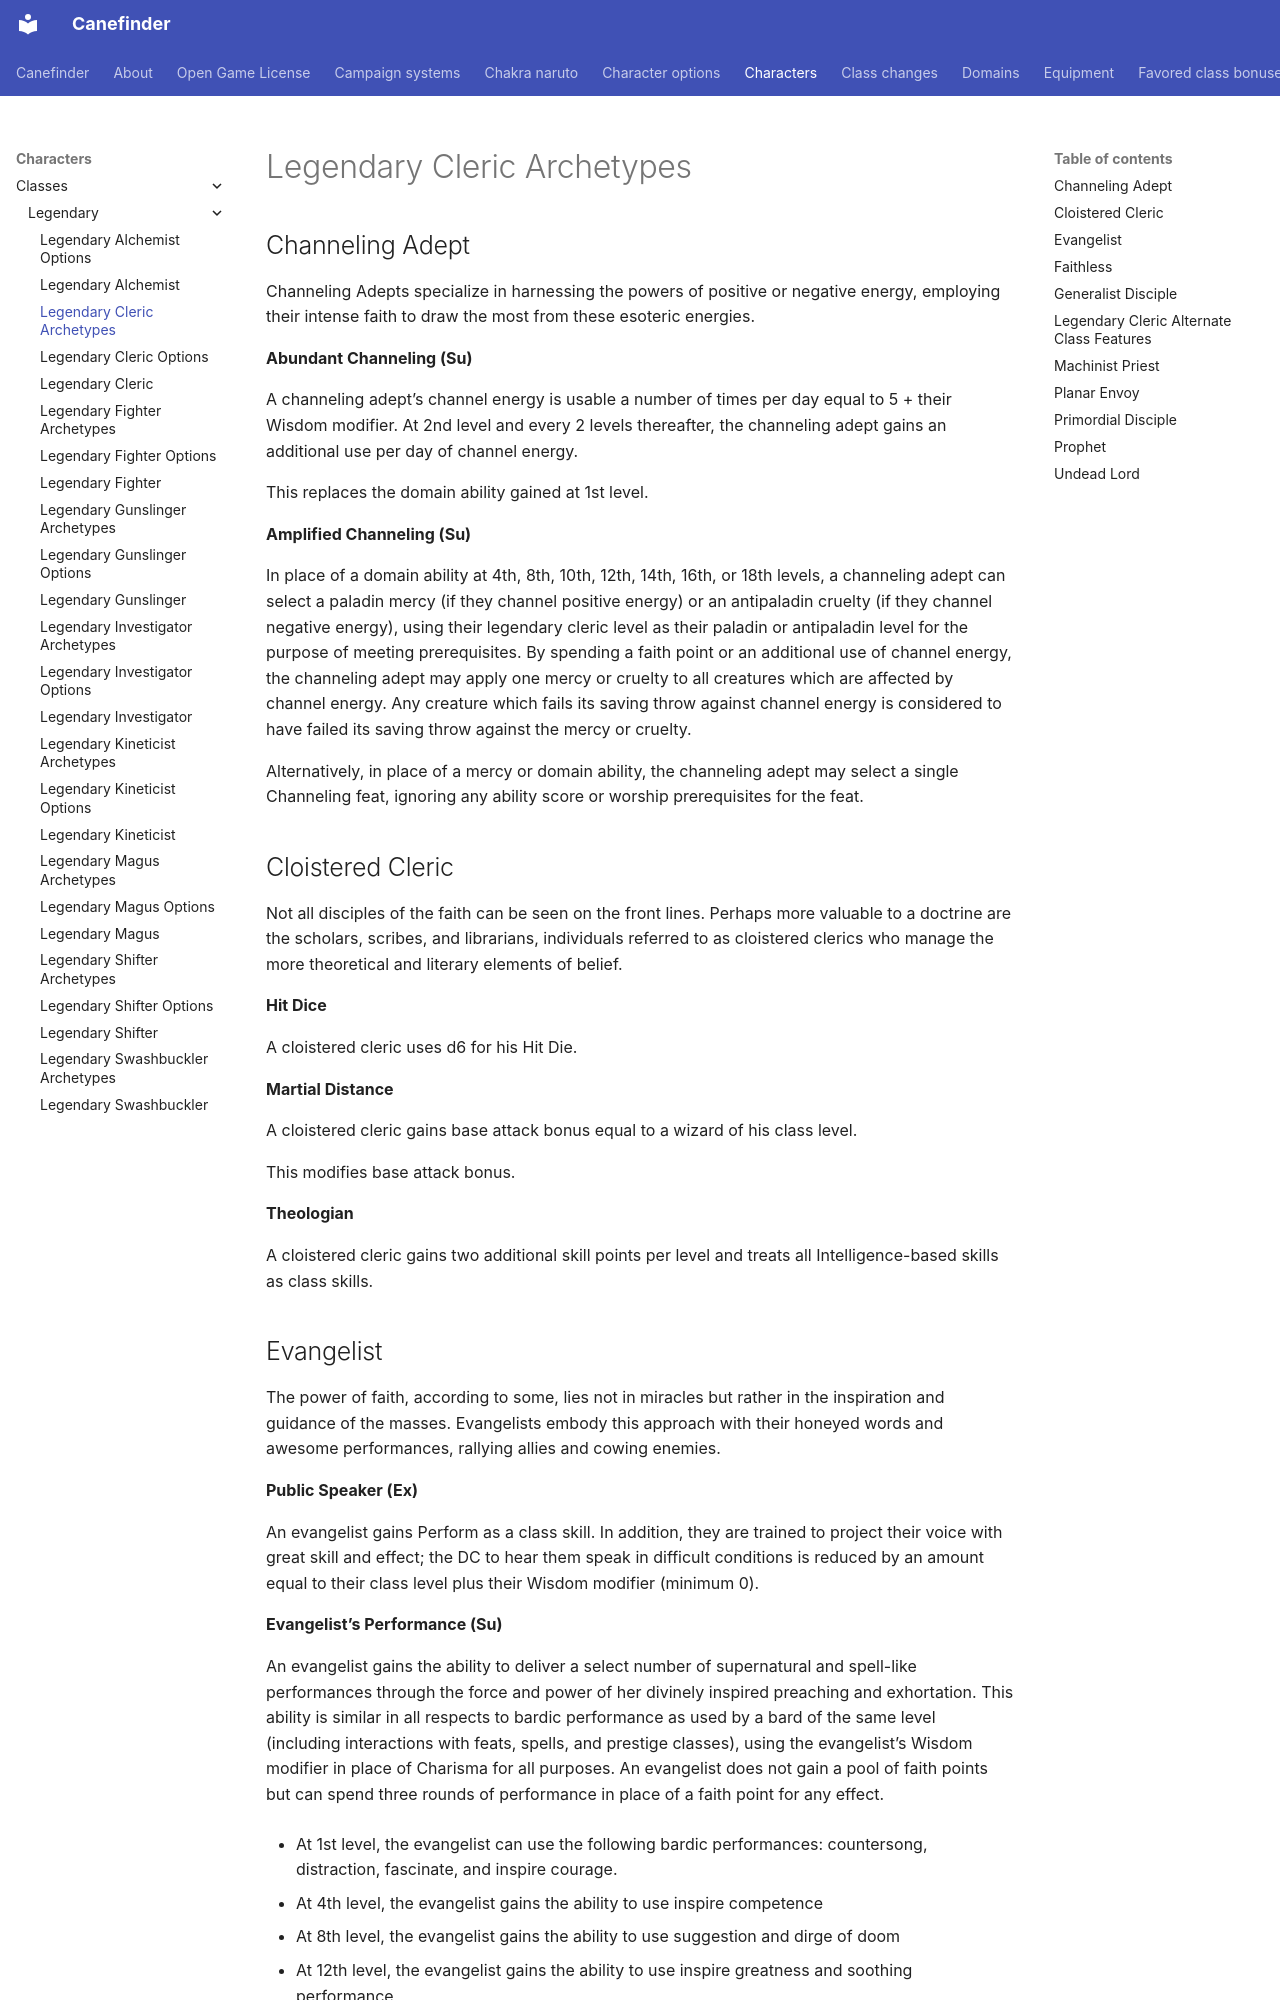

repository: canefinderhouserules/Canefinderhouserules · page: characters/classes/legendary/legendary-cleric-archetypes/index.html · generator: mkdocs

# Legendary Cleric Archetypes

## Channeling Adept

Channeling Adepts specialize in harnessing the powers of positive or negative energy, employing their intense faith to draw the most from these esoteric energies.

**Abundant Channeling (Su)**

A channeling adept’s channel energy is usable a number of times per day equal to 5 + their Wisdom modifier. At 2nd level and every 2 levels thereafter, the channeling adept gains an additional use per day of channel energy.

This replaces the domain ability gained at 1st level.

**Amplified Channeling (Su)**

In place of a domain ability at 4th, 8th, 10th, 12th, 14th, 16th, or 18th levels, a channeling adept can select a paladin mercy (if they channel positive energy) or an antipaladin cruelty (if they channel negative energy), using their legendary cleric level as their paladin or antipaladin level for the purpose of meeting prerequisites. By spending a faith point or an additional use of channel energy, the channeling adept may apply one mercy or cruelty to all creatures which are affected by channel energy. Any creature which fails its saving throw against channel energy is considered to have failed its saving throw against the mercy or cruelty.

Alternatively, in place of a mercy or domain ability, the channeling adept may select a single Channeling feat, ignoring any ability score or worship prerequisites for the feat.

## Cloistered Cleric

Not all disciples of the faith can be seen on the front lines. Perhaps more valuable to a doctrine are the scholars, scribes, and librarians, individuals referred to as cloistered clerics who manage the more theoretical and literary elements of belief.

**Hit Dice**

A cloistered cleric uses d6 for his Hit Die.

**Martial Distance**

A cloistered cleric gains base attack bonus equal to a wizard of his class level.

This modifies base attack bonus.

**Theologian**

A cloistered cleric gains two additional skill points per level and treats all Intelligence-based skills as class skills.

## Evangelist

The power of faith, according to some, lies not in miracles but rather in the inspiration and guidance of the masses. Evangelists embody this approach with their honeyed words and awesome performances, rallying allies and cowing enemies.

**Public Speaker (Ex)**

An evangelist gains Perform as a class skill. In addition, they are trained to project their voice with great skill and effect; the DC to hear them speak in difficult conditions is reduced by an amount equal to their class level plus their Wisdom modifier (minimum 0).

**Evangelist’s Performance (Su)**

An evangelist gains the ability to deliver a select number of supernatural and spell-like performances through the force and power of her divinely inspired preaching and exhortation. This ability is similar in all respects to bardic performance as used by a bard of the same level (including interactions with feats, spells, and prestige classes), using the evangelist’s Wisdom modifier in place of Charisma for all purposes. An evangelist does not gain a pool of faith points but can spend three rounds of performance in place of a faith point for any effect.

- At 1st level, the evangelist can use the following bardic performances: countersong, distraction, fascinate, and inspire courage.

- At 4th level, the evangelist gains the ability to use inspire competence

- At 8th level, the evangelist gains the ability to use suggestion and dirge of doom

- At 12th level, the evangelist gains the ability to use inspire greatness and soothing performance

- At 16th level, the evangelist gains the ability to use frightening tune and inspire heroics

This modifies faith and replaces the domain gained at 1st level.

**Songs of the Faith**

An evangelist can cast the following spells as domain spells of the corresponding levels.

**1st**–saving finale **2nd**-allegro **3rd**–purging finale **4th**-exquisite accompaniment **5th**-virtuoso performance **6th**–heroic finale **7th**-shadowbard **8th**–deadly finale **9th**–pied piping
